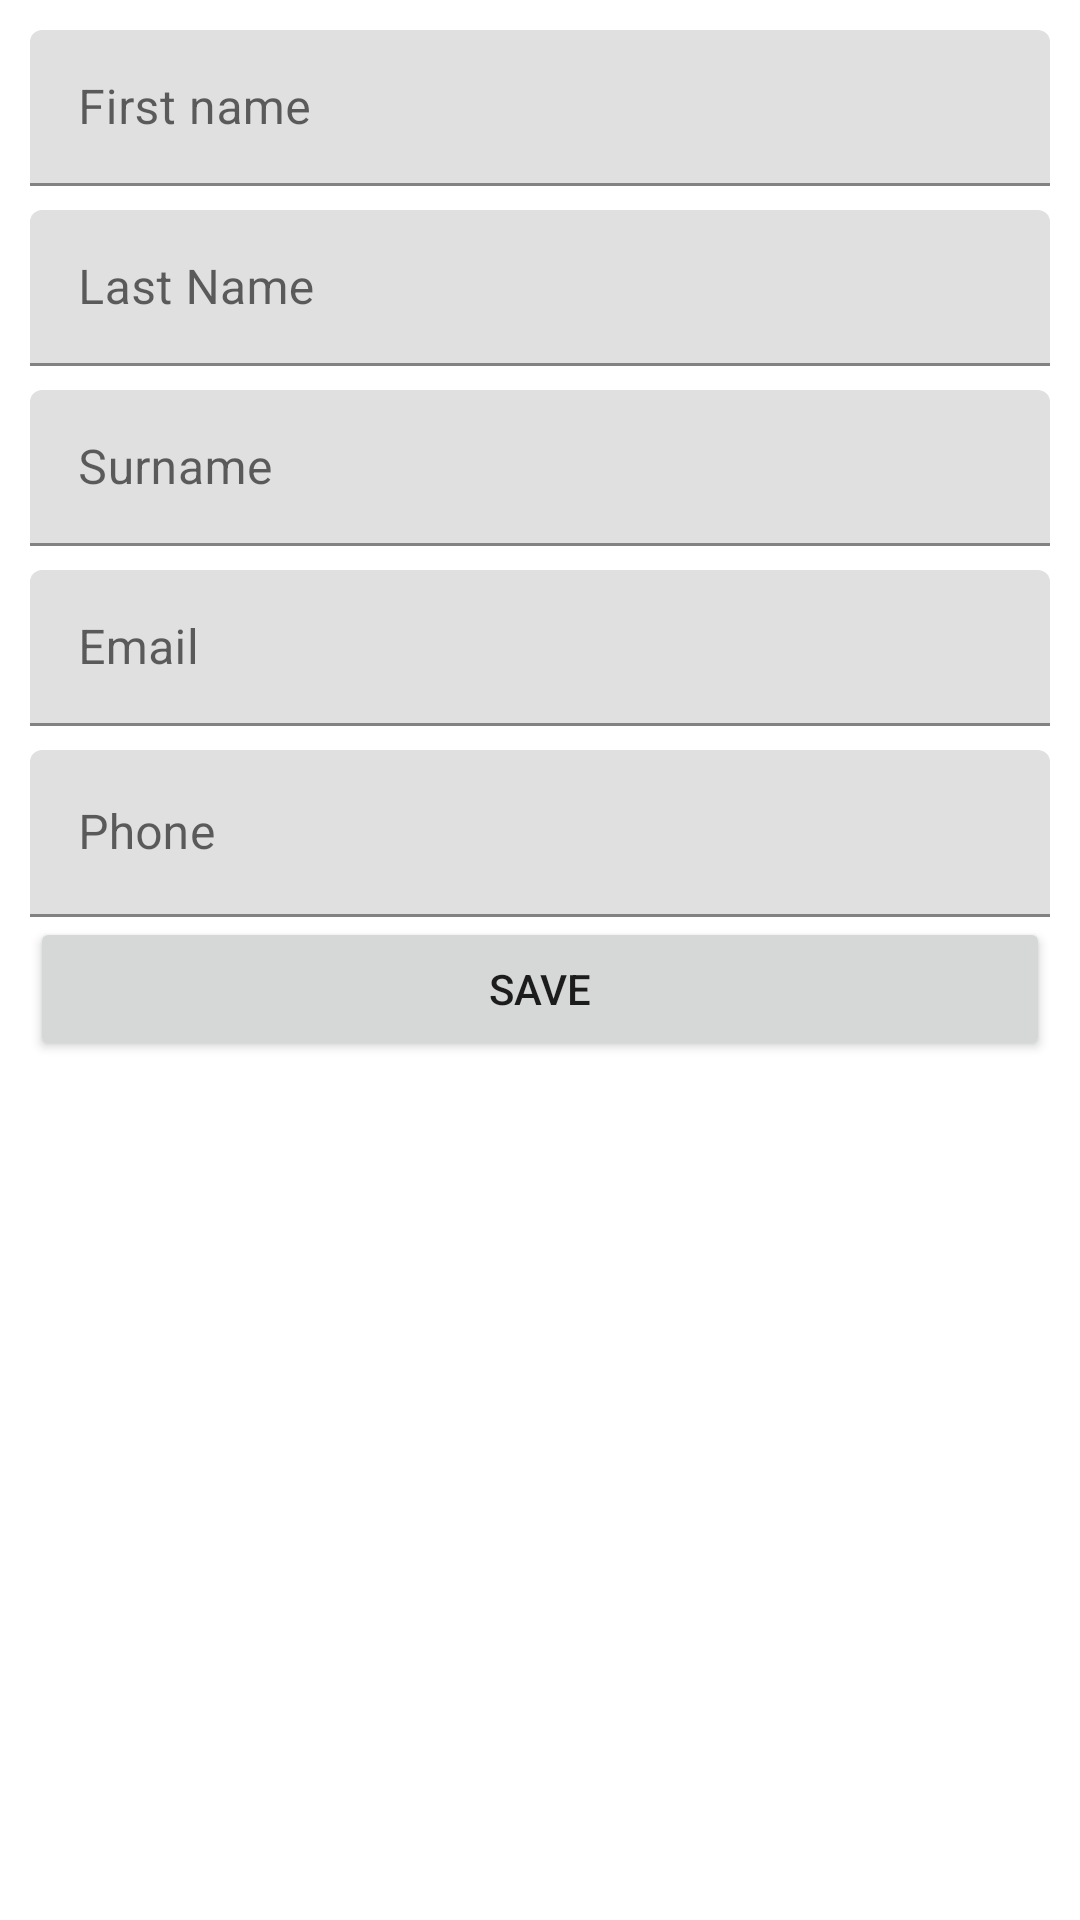

Android layout source for this screen:
<!-- AndroidManifest.xml: application theme Theme.Ft_hangouts -->
<!-- res/layout/activity_create_contact.xml -->
<?xml version="1.0" encoding="utf-8"?>
<androidx.constraintlayout.widget.ConstraintLayout xmlns:android="http://schemas.android.com/apk/res/android"
    xmlns:app="http://schemas.android.com/apk/res-auto"
    xmlns:tools="http://schemas.android.com/tools"
    android:id="@+id/CreateContactLayout"
    android:layout_width="match_parent"
    android:layout_height="match_parent"
    tools:context=".CreateContactActivity">

    <com.google.android.material.textfield.TextInputLayout
        android:id="@+id/textInputLayout4"
        android:layout_width="0dp"
        android:layout_height="52dp"
        android:layout_marginStart="10dp"
        android:layout_marginTop="10dp"
        android:layout_marginEnd="10dp"
        app:layout_constraintEnd_toEndOf="parent"
        app:layout_constraintStart_toStartOf="parent"
        app:layout_constraintTop_toTopOf="parent"
        tools:ignore="MissingConstraints">

        <com.google.android.material.textfield.TextInputEditText
            android:id="@+id/firstName"
            android:layout_width="match_parent"
            android:layout_height="wrap_content"
            android:hint="First name" />
    </com.google.android.material.textfield.TextInputLayout>

    <com.google.android.material.textfield.TextInputLayout
        android:id="@+id/textInputLayout3"
        android:layout_width="0dp"
        android:layout_height="52dp"
        android:layout_marginStart="10dp"
        android:layout_marginTop="70dp"
        android:layout_marginEnd="10dp"
        app:layout_constraintEnd_toEndOf="parent"
        app:layout_constraintStart_toStartOf="parent"
        app:layout_constraintTop_toTopOf="parent"
        tools:ignore="MissingConstraints">

        <com.google.android.material.textfield.TextInputEditText
            android:id="@+id/lastName"
            android:layout_width="match_parent"
            android:layout_height="wrap_content"
            android:hint="Last Name" />
    </com.google.android.material.textfield.TextInputLayout>

    <com.google.android.material.textfield.TextInputLayout
        android:id="@+id/textInputLayout2"
        android:layout_width="0dp"
        android:layout_height="52dp"
        android:layout_marginStart="10dp"
        android:layout_marginTop="130dp"
        android:layout_marginEnd="10dp"
        app:layout_constraintEnd_toEndOf="parent"
        app:layout_constraintStart_toStartOf="parent"
        app:layout_constraintTop_toTopOf="parent"
        tools:ignore="MissingConstraints">

        <com.google.android.material.textfield.TextInputEditText
            android:id="@+id/surname"
            android:layout_width="match_parent"
            android:layout_height="wrap_content"
            android:hint="Surname" />
    </com.google.android.material.textfield.TextInputLayout>

    <com.google.android.material.textfield.TextInputLayout
        android:id="@+id/textInputLayout1"
        android:layout_width="0dp"
        android:layout_height="52dp"
        android:layout_marginStart="10dp"
        android:layout_marginTop="190dp"
        android:layout_marginEnd="10dp"
        app:layout_constraintEnd_toEndOf="parent"
        app:layout_constraintStart_toStartOf="parent"
        app:layout_constraintTop_toTopOf="parent"
        tools:ignore="MissingConstraints">

        <com.google.android.material.textfield.TextInputEditText
            android:id="@+id/mail"
            android:layout_width="match_parent"
            android:layout_height="wrap_content"
            android:hint="Email"
            android:inputType="textEmailAddress"/>
    </com.google.android.material.textfield.TextInputLayout>

    <com.google.android.material.textfield.TextInputLayout
        android:id="@+id/textInputLayout"
        android:layout_width="0dp"
        android:layout_height="wrap_content"
        android:layout_marginStart="10dp"
        android:layout_marginTop="250dp"
        android:layout_marginEnd="10dp"
        app:layout_constraintEnd_toEndOf="parent"
        app:layout_constraintStart_toStartOf="parent"
        app:layout_constraintTop_toBottomOf="@+id/textInputLayout1"
        app:layout_constraintTop_toTopOf="parent"
        tools:ignore="MissingConstraints">

        <com.google.android.material.textfield.TextInputEditText
            android:id="@+id/phone"
            android:layout_width="match_parent"
            android:layout_height="wrap_content"
            android:hint="Phone"
            android:inputType="phone"/>
    </com.google.android.material.textfield.TextInputLayout>

    <Button
        android:id="@+id/saveBtn"
        android:layout_width="0dp"
        android:layout_height="wrap_content"
        android:layout_marginStart="10dp"
        android:layout_marginEnd="10dp"
        android:text="Save"
        app:layout_constraintEnd_toEndOf="parent"
        app:layout_constraintHorizontal_bias="0.0"
        app:layout_constraintStart_toStartOf="parent"
        app:layout_constraintTop_toBottomOf="@+id/textInputLayout"
        tools:ignore="MissingConstraints" />

</androidx.constraintlayout.widget.ConstraintLayout>
<!-- resources referenced by this layout -->
<resources>
  <style name="Theme.Ft_hangouts" parent="Theme.MaterialComponents.DayNight.DarkActionBar">
          
          <item name="colorPrimary">@color/purple_500</item>
          <item name="colorPrimaryVariant">@color/purple_700</item>
          <item name="colorOnPrimary">@color/white</item>
          
          <item name="colorSecondary">@color/teal_200</item>
          <item name="colorSecondaryVariant">@color/teal_700</item>
          <item name="colorOnSecondary">@color/black</item>
          
          <item name="android:statusBarColor">?attr/colorPrimaryVariant</item>
          
      </style>
  <!-- not gathered from this repository: default colours our renderer supplied (Android Studio template values) -->
  <color name="purple_500">#FF6200EE</color>
  <color name="purple_700">#FF3700B3</color>
  <color name="teal_200">#FF03DAC5</color>
  <color name="teal_700">#FF018786</color>
  <color name="black">#FF000000</color>
  <color name="white">#FFFFFFFF</color>
</resources>
